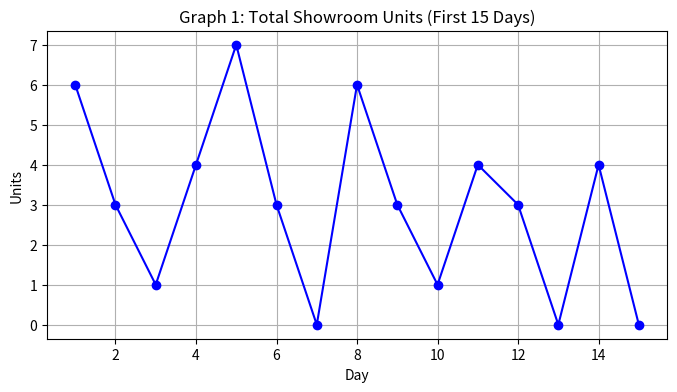
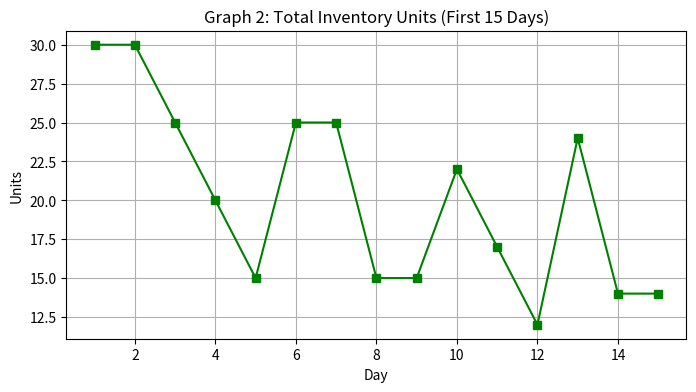
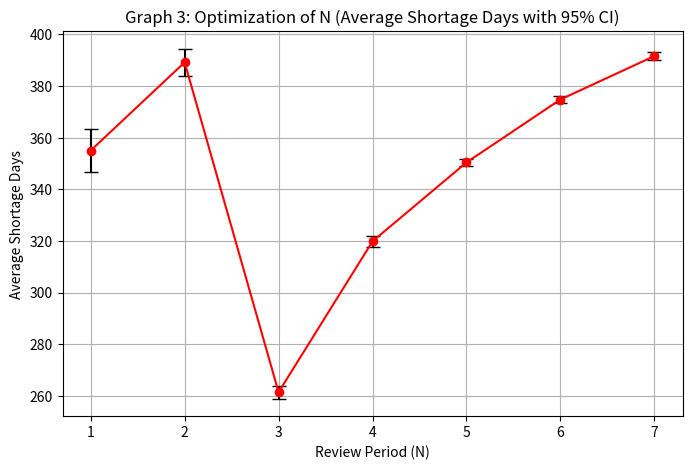

Write the Python code that produced these figures, in order.
import random
import pandas as pd
import numpy as np
import matplotlib.pyplot as plt
from scipy import stats


# Helper function to sample from a probability distribution
def sample_from(values, probs):
    r = random.random()
    cum = 0.0
    for v, p in zip(values, probs):
        cum += p
        if r <= cum:
            return v
    return values[-1]


# Simulation function
def simulate(days, reorder_interval, order_qtyA, order_qtyB, seed):
    random.seed(seed)
    showroom_transfer_qty = 5
    inventory_capacity = 30

    # Demand and lead time distributions
    demandA_values = [1, 2, 3, 4]
    demandA_probabilities = [0.15, 0.25, 0.25, 0.35]
    demandB_values = [1, 2, 3]
    demandB_probabilities = [0.30, 0.30, 0.40]
    leadTime_values = [1, 2, 3]
    leadTime_probabilities = [0.40, 0.35, 0.25]

    # Theoretical means
    theo_mean_DA = sum(v * p for v, p in zip(demandA_values, demandA_probabilities))
    theo_mean_DB = sum(v * p for v, p in zip(demandB_values, demandB_probabilities))
    theo_mean_lt = sum(v * p for v, p in zip(leadTime_values, leadTime_probabilities))

    # Initial inventory and showroom levels
    end_showroomA, end_showroomB = 5, 5
    end_inventoryA, end_inventoryB = 15, 15

    outstanding_orders = []
    pending_requestA, pending_requestB = False, False

    records = []
    lead_samples = []
    shortage_days_A = 0
    shortage_days_B = 0
    shortage_days_in_Both = 0

    # Simulation loop (day by day)
    for day in range(1, days + 1):
        start_showroomA = end_showroomA
        start_showroomB = end_showroomB
        start_inventoryA = end_inventoryA
        start_inventoryB = end_inventoryB

        # Transfer from inventory to showroom if previous request
        if pending_requestA:
            can_transfer = min(showroom_transfer_qty, start_inventoryA)
            start_showroomA += can_transfer
            end_inventoryA = start_inventoryA - can_transfer
            pending_requestA = False
        if pending_requestB:
            can_transfer = min(showroom_transfer_qty, start_inventoryB)
            start_showroomB += can_transfer
            end_inventoryB = start_inventoryB - can_transfer
            pending_requestB = False

        # Generate random daily demands
        dA = sample_from(demandA_values, demandA_probabilities)
        dB = sample_from(demandB_values, demandB_probabilities)

        # Serve demands from showroom
        servedA = min(start_showroomA, dA)
        shortageA = dA - servedA
        end_showroomA = start_showroomA - servedA

        servedB = min(start_showroomB, dB)
        shortageB = dB - servedB
        end_showroomB = start_showroomB - servedB

        # Count shortage days
        if shortageA > 0: shortage_days_A += 1
        if shortageB > 0: shortage_days_B += 1
        if shortageA > 0 or shortageB > 0: shortage_days_in_Both += 1

        # Request inventory if showroom is empty
        if end_showroomA == 0: pending_requestA = True
        if end_showroomB == 0: pending_requestB = True

        # Receive orders that have arrived
        arrivals = [o for o in outstanding_orders if o['arrival_day'] == day]
        for o in arrivals:
            end_inventoryA += o['qtyA']
            end_inventoryB += o['qtyB']

        # Periodic order review
        if day % reorder_interval == 0:
            lt = sample_from(leadTime_values, leadTime_probabilities)
            lead_samples.append(lt)
            arrival_day = day + lt

            free_space = inventory_capacity - (end_inventoryA + end_inventoryB)
            orderA = min(order_qtyA, free_space)
            free_space -= orderA
            orderB = min(order_qtyB, free_space)

            outstanding_orders.append({'arrival_day': arrival_day, 'qtyA': orderA, 'qtyB': orderB, 'lead_time': lt})

        # Record day stats
        records.append({
            'day': day,
            'start_showroomA': start_showroomA,
            'start_showroomB': start_showroomB,
            'start_inventoryA': start_inventoryA,
            'start_inventoryB': start_inventoryB,
            'end_showroomA': end_showroomA,
            'end_showroomB': end_showroomB,
            'end_inventoryA': end_inventoryA,
            'end_inventoryB': end_inventoryB,
            'servedA': servedA,
            'servedB': servedB,
            'demandA': dA,
            'demandB': dB,
            'shortageA': shortageA,
            'shortageB': shortageB,
        })

    df = pd.DataFrame(records)

    results = {
        'df': df,
        'avg_showroom': (df['end_showroomA'] + df['end_showroomB']).mean(),
        'avg_inventory': (df['end_inventoryA'] + df['end_inventoryB']).mean(),
        'shortage_days_A': shortage_days_A,
        'shortage_days_B': shortage_days_B,
        'shortage_days_in_Both': shortage_days_in_Both,
        'avg_demandA_exp': df['demandA'].mean(),
        'avg_demandB_exp': df['demandB'].mean(),
        'avg_lead_exp': (sum(lead_samples) / len(lead_samples)) if lead_samples else 0.0,
        'theo_mean_A': theo_mean_DA,
        'theo_mean_B': theo_mean_DB,
        'theo_mean_lead': theo_mean_lt
    }
    return results


def get_stats(data):
    n = len(data)
    mean = np.mean(data)
    std_err = stats.sem(data)
    h = std_err * stats.t.ppf((1 + 0.95) / 2., n - 1)
    return mean, mean - h, mean + h


# --- 1. RUN SIMULATION FOR INITIAL SUMMARY AND SNAPSHOT ---
res = simulate(days=15, reorder_interval=4, order_qtyA=6, order_qtyB=6, seed=42)
df_15 = res['df']

print("=== Simulation Summary for N=4, mA=6, mB=6 ===")
summary = {
    'Average end showroom (units)': res['avg_showroom'],
    'Average end inventory (units)': res['avg_inventory'],
    'Shortage days (A)': res['shortage_days_A'],
    'Shortage days (B)': res['shortage_days_B'],
    'Shortage days (any product)': res['shortage_days_in_Both'],
    'Experimental mean demand A': res['avg_demandA_exp'],
    'Experimental mean demand B': res['avg_demandB_exp'],
    'Theoretical mean demand A': res['theo_mean_A'],
    'Theoretical mean demand B': res['theo_mean_B'],
    'Experimental mean lead time': res['avg_lead_exp'],
    'Theoretical mean lead time': res['theo_mean_lead']
}
print(pd.DataFrame(list(summary.items()), columns=['Measure', 'Value']).to_string(index=False))

print("\n=== First 15 days snapshot (end-of-day) ===")
cols = ['day', 'start_showroomA', 'start_showroomB', 'start_inventoryA', 'start_inventoryB',
        'end_showroomA', 'end_showroomB', 'end_inventoryA', 'end_inventoryB',
        'servedA', 'servedB', 'demandA', 'demandB', 'shortageA', 'shortageB']
print(df_15[cols].head(15).to_string(index=False))

# --- 2. OPTIMIZATION OF N (50 REPLICATIONS) ---
NUM_REPS = 50
SIM_DAYS = 500
BASE_SEED = 42

print("\n=== Optimization of N (Review Period) with 50 Replications each ===")
n_opt_results = []
for N in range(1, 8):
    rep_shortages = []
    for i in range(NUM_REPS):
        r = simulate(SIM_DAYS, N, 6, 6, BASE_SEED + i)
        rep_shortages.append(r['shortage_days_in_Both'])

    mean, lb, ub = get_stats(rep_shortages)
    n_opt_results.append({'N': N, 'Mean Shortage': mean, 'LB': lb, 'UB': ub})

df_n_opt = pd.DataFrame(n_opt_results)
print(df_n_opt.to_string(index=False))

best_N = int(df_n_opt.loc[df_n_opt['Mean Shortage'].idxmin(), 'N'])
print(f"\n>>> Best review period N to minimize shortages: N = {best_N}")

# --- 3. SENSITIVITY ANALYSIS FOR mA AND mB (50 REPLICATIONS) ---
print("\n=== Order Quantity Combinations Optimization (using Best N and 50 Replications) ===")
m_results = []
for mA in range(4, 8):
    for mB in range(4, 8):
        rep_shortages = []
        for i in range(NUM_REPS):
            r = simulate(SIM_DAYS, best_N, mA, mB, BASE_SEED + i)
            rep_shortages.append(r['shortage_days_in_Both'])

        mean, lb, ub = get_stats(rep_shortages)
        m_results.append({'mA': mA, 'mB': mB, 'Mean Shortage': mean, 'LB': lb, 'UB': ub})

df_m_opt = pd.DataFrame(m_results).sort_values("Mean Shortage")
print(df_m_opt.to_string(index=False))


df_15['total_showroom'] = df_15['end_showroomA'] + df_15['end_showroomB']
df_15['total_inventory'] = df_15['end_inventoryA'] + df_15['end_inventoryB']

# Plot 1: Showroom
plt.figure(figsize=(8, 4))
plt.plot(df_15['day'], df_15['total_showroom'], marker='o', color='blue', label='Showroom Units')
plt.title('Graph 1: Total Showroom Units (First 15 Days)')
plt.xlabel('Day')
plt.ylabel('Units')
plt.grid(True)
plt.savefig('showroom_15days.png')

# Plot 2: Inventory
plt.figure(figsize=(8, 4))
plt.plot(df_15['day'], df_15['total_inventory'], marker='s', color='green', label='Inventory Units')
plt.title('Graph 2: Total Inventory Units (First 15 Days)')
plt.xlabel('Day')
plt.ylabel('Units')
plt.grid(True)
plt.savefig('inventory_15days.png')

plt.figure(figsize=(8, 5))
plt.errorbar(df_n_opt['N'], df_n_opt['Mean Shortage'],
             yerr=[df_n_opt['Mean Shortage']-df_n_opt['LB'], df_n_opt['UB']-df_n_opt['Mean Shortage']],
             fmt='-o', capsize=5, color='red', ecolor='black')
plt.title('Graph 3: Optimization of N (Average Shortage Days with 95% CI)')
plt.xlabel('Review Period (N)')
plt.ylabel('Average Shortage Days')
plt.grid(True)
plt.savefig('n_optimization_ci.png')
